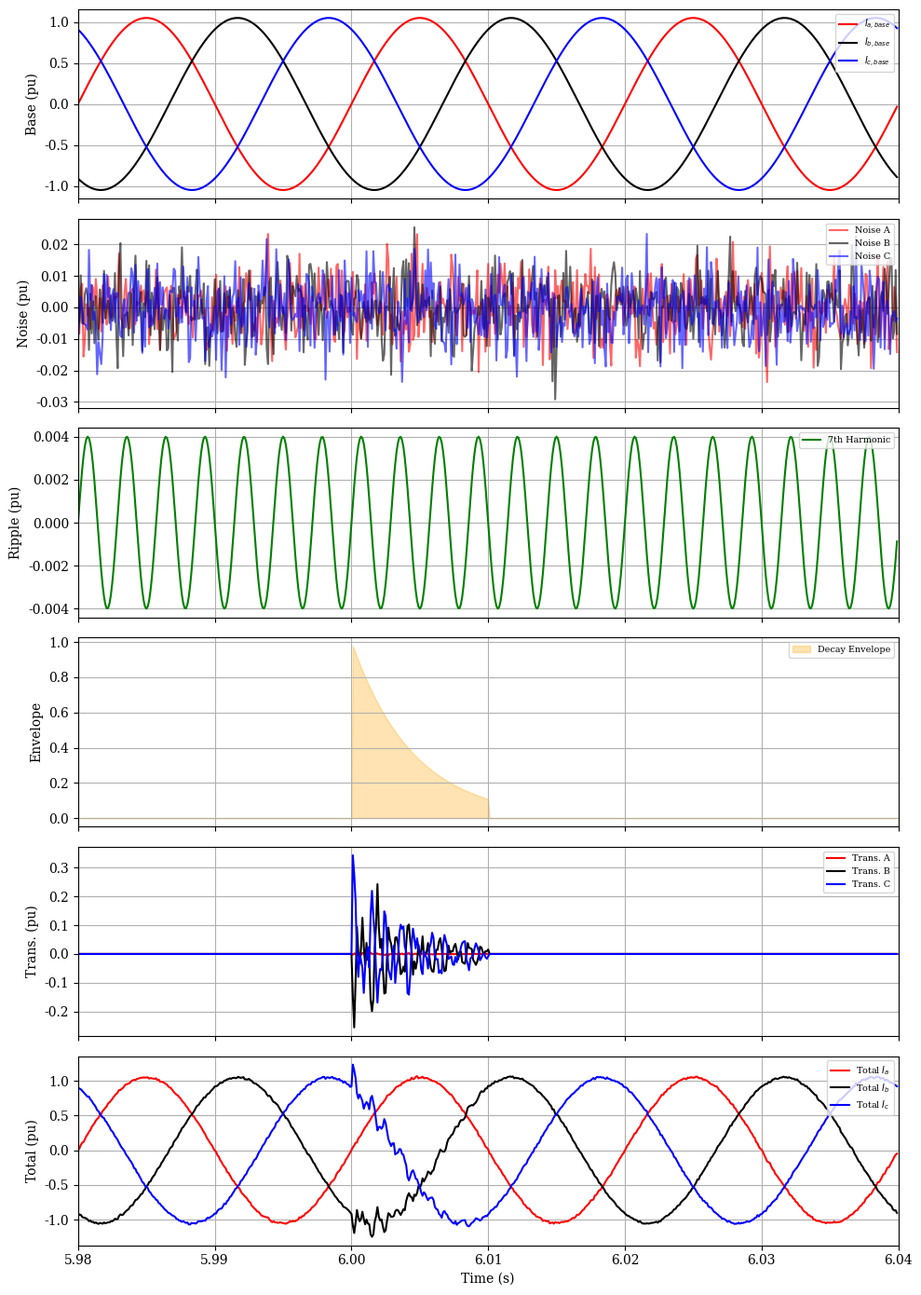

Write Python code to recreate this figure.
"""
Description: High-Fidelity Data Generation with 6-Panel Diagnostic Visualization
Project: Thesis AI ML Chapter 6
Author: Dr. Anoop Eluvathingal
Logic Layer: Data Engineering + Component Decomposition
"""

import os
import numpy as np
import pandas as pd
import matplotlib.pyplot as plt

def generate_full_precision_csv(filename='fault_data_full.csv'):
    # --- INTERNAL ROUTING ---
    data_dir = 'Z_Final_Thesis_data/ch6_AI_ML'
    fig_dir = 'Z_Final_Thesis_figures/ch6_AI_ML'
    os.makedirs(data_dir, exist_ok=True)
    os.makedirs(fig_dir, exist_ok=True)
    output_csv = os.path.join(data_dir, filename)

    # --- SIMULATION LOGIC ---
    fs = 10000
    f = 50
    t_start, t_end = 5.98, 6.04
    t = np.arange(t_start, t_end, 1/fs)
    omega = 2 * np.pi * f
    t_fault = 6.0
    transient_duration = 0.01 
    rng = np.random.default_rng(42)

    # 1. Base Balanced Currents
    ia_base = 1.05 * np.sin(omega * t)
    ib_base = 1.05 * np.sin(omega * t - 2 * np.pi / 3)
    ic_base = 1.05 * np.sin(omega * t + 2 * np.pi / 3)

    # 2. Background Noise
    ia_bg = rng.normal(0, 0.008, size=len(t))
    ib_bg = rng.normal(0, 0.008, size=len(t))
    ic_bg = rng.normal(0, 0.008, size=len(t))

    # 3. 7th Harmonic Ripple
    ripple = 0.004 * np.sin(2 * np.pi * (7 * f) * t)

    # 4. Transient Envelope (at t=6.0s)
    tau = t - t_fault
    mask = (tau >= 0) & (tau <= transient_duration)
    envelope = np.zeros_like(t)
    envelope[mask] = np.exp(-tau[mask] / 0.0045)

    # 5. Harmonic Ringing (B-C Fault)
    trans_common = (0.18 * np.sin(2 * np.pi * 900 * tau) + 
                    0.12 * np.sin(2 * np.pi * 1350 * tau + 0.7) + 
                    0.08 * np.sin(2 * np.pi * 2100 * tau - 0.4)) * envelope
    
    trans_a = rng.normal(0, 0.004, len(t)) * envelope
    trans_b = -0.85 * trans_common + (rng.normal(0, 0.06, len(t)) * envelope)
    trans_c = +1.00 * trans_common + (rng.normal(0, 0.06, len(t)) * envelope)

    # 6. Composite Signal (Final)
    ia, ib, ic = ia_base + ia_bg + ripple + trans_a, ib_base + ib_bg + ripple + trans_b, ic_base + ic_bg + ripple + trans_c

    # --- SAVE DETAILED CSV ---
    df = pd.DataFrame({
        'time_s': t, 'Ia_base': ia_base, 'Ib_base': ib_base, 'Ic_base': ic_base,
        'Ia_bg': ia_bg, 'Ib_bg': ib_bg, 'Ic_bg': ic_bg, 'ripple': ripple,
        'envelope': envelope, 'Ia_trans': trans_a, 'Ib_trans': trans_b, 'Ic_trans': trans_c,
        'Ia_pu': ia, 'Ib_pu': ib, 'Ic_pu': ic
    })
    df.to_csv(output_csv, index=False)
    
    return df, output_csv, fig_dir

def plot_diagnostic_decomposition(df, output_dir):
    # STEP 1: LOCK AESTHETICS
    try:
        plt.style.use('./thesis.mplstyle')
    except:
        plt.rcParams.update({'font.family': 'serif', 'font.size': 10, 'axes.grid': True})

    fig, axes = plt.subplots(6, 1, figsize=(10, 14), sharex=True)
    t = df['time_s']

    # Subplot 1: Base Components
    axes[0].plot(t, df['Ia_base'], 'r', label='$I_{a,base}$')
    axes[0].plot(t, df['Ib_base'], 'k', label='$I_{b,base}$')
    axes[0].plot(t, df['Ic_base'], 'b', label='$I_{c,base}$')
    axes[0].set_ylabel('Base (pu)')

    # Subplot 2: Background Noise
    # ADDED LABELS TO REMOVE WARNING
    axes[1].plot(t, df['Ia_bg'], 'r', alpha=0.6, label='Noise A')
    axes[1].plot(t, df['Ib_bg'], 'k', alpha=0.6, label='Noise B')
    axes[1].plot(t, df['Ic_bg'], 'b', alpha=0.6, label='Noise C')
    axes[1].set_ylabel('Noise (pu)')

    # Subplot 3: Ripple
    axes[2].plot(t, df['ripple'], 'g', label='7th Harmonic')
    axes[2].set_ylabel('Ripple (pu)')

    # Subplot 4: Transient Envelope
    axes[3].fill_between(t, 0, df['envelope'], color='orange', alpha=0.3, label='Decay Envelope')
    axes[3].set_ylabel('Envelope')

    # Subplot 5: Pure Transient Components
    # ADDED LABELS TO REMOVE WARNING
    axes[4].plot(t, df['Ia_trans'], 'r', label='Trans. A')
    axes[4].plot(t, df['Ib_trans'], 'k', label='Trans. B')
    axes[4].plot(t, df['Ic_trans'], 'b', label='Trans. C')
    axes[4].set_ylabel('Trans. (pu)')

    # Subplot 6: Final Composite Signal
    axes[5].plot(t, df['Ia_pu'], 'r', label='Total $I_a$')
    axes[5].plot(t, df['Ib_pu'], 'k', label='Total $I_b$')
    axes[5].plot(t, df['Ic_pu'], 'b', label='Total $I_c$')
    axes[5].set_ylabel('Total (pu)')
    axes[5].set_xlabel('Time (s)')

    # Now ax.legend() will find artists with labels for every axis
    for ax in axes:
        ax.set_xlim(5.98, 6.04)
        ax.legend(loc='upper right', fontsize='x-small', framealpha=0.8)

    # STEP 3: EXPORT VECTOR PDF
    plt.tight_layout()
    output_pdf = os.path.join(output_dir, 'c6_1_plt_fault_decomposition.pdf')
    plt.savefig(output_pdf, format='pdf', bbox_inches='tight')
    print(f"✅ Diagnostic Plot Saved (Warning-Free): {output_pdf}")

if __name__ == "__main__":
    data_df, csv_path, figures_path = generate_full_precision_csv()
    plot_diagnostic_decomposition(data_df, figures_path)
